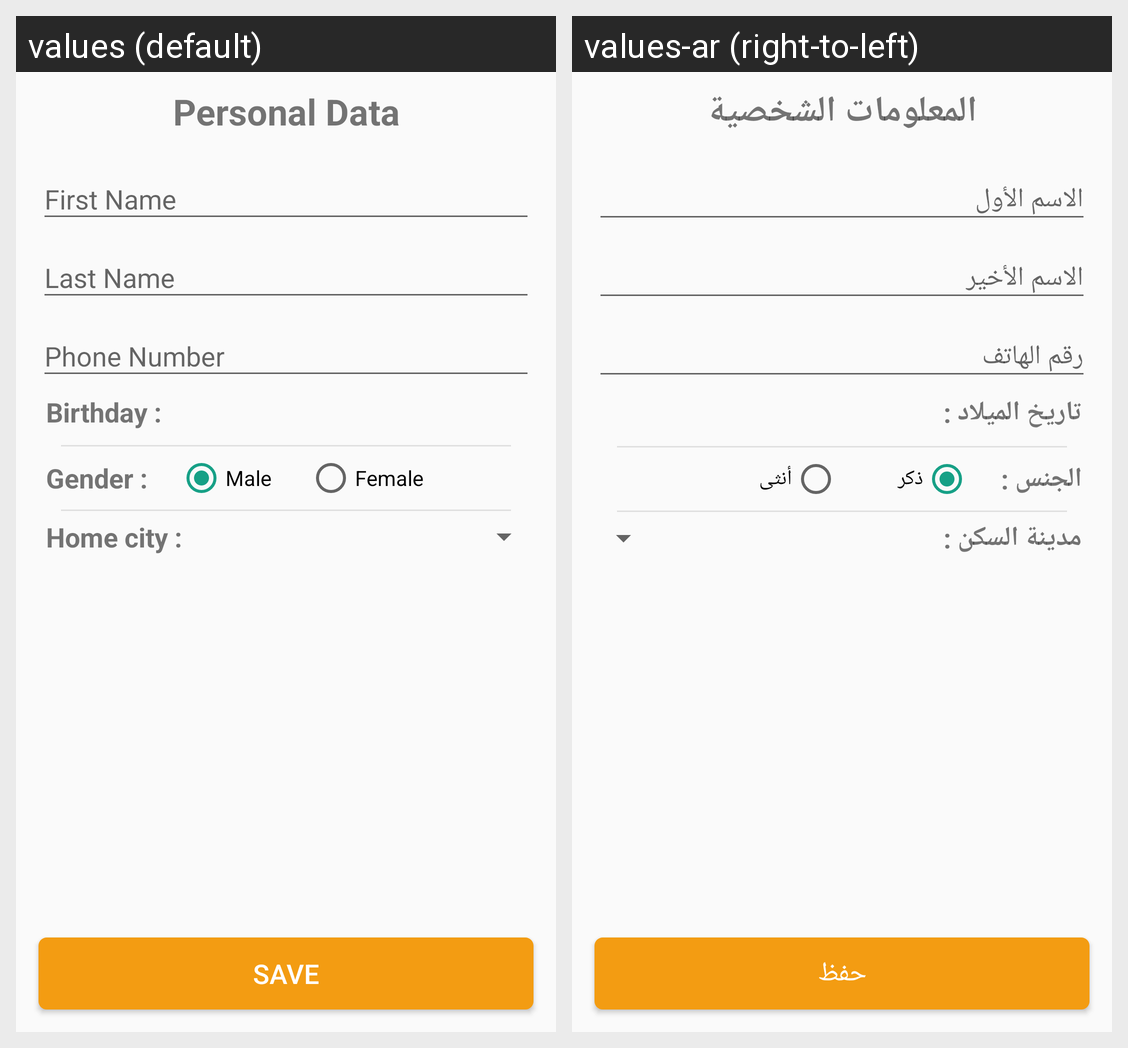

Translations of the strings shown on this Android screen, per locale in the grid:
Android screen res/layout/fragment_my_account.xml rendered under 2 locales, left to right: values (default), values-ar (right-to-left). Device: Nexus 5 (rendered at 1080×1920; each locale shown at half size, 540×960, under a caption strip naming it); theme AppTheme.
Strings drawn on this screen, with the default value and each locale's value (text and hints the layout hard-codes, and strings that could not be matched under every locale, appear in the picture but are not listed):

layout_button_save
  values: save
  values-ar: حفظ

my_account_title_text
  values: Personal Data
  values-ar: المعلومات الشخصية

my_account_birthday_text
  values: Birthday :
  values-ar: تاريخ الميلاد :

my_account_gender_text
  values: Gender :
  values-ar: الجنس :

my_account_gender_male_text
  values: Male
  values-ar: ذكر

my_account_gender_female_text
  values: Female
  values-ar: أنثى

my_account_homeCity_text
  values: Home city :
  values-ar: مدينة السكن :
